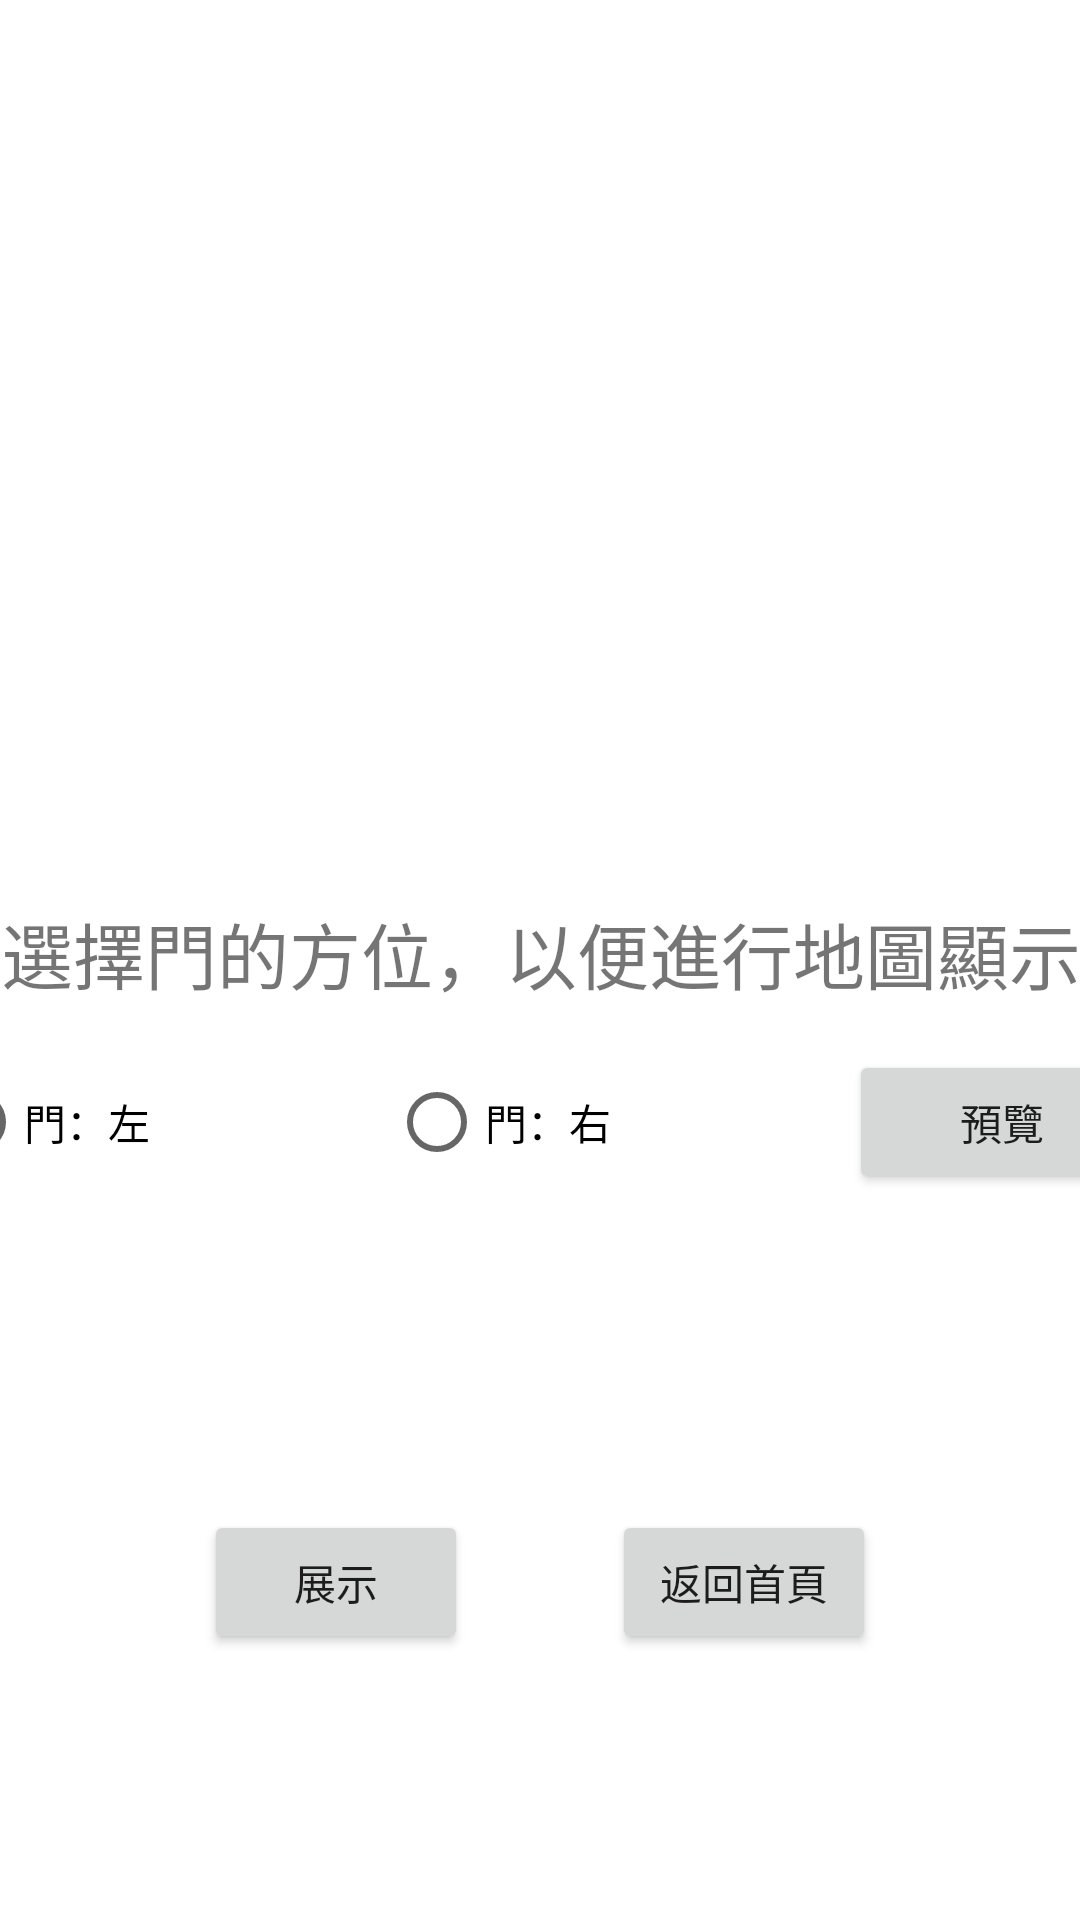

Reconstruct the res/layout file that produces this screen, plus the resources it refers to.
<!-- AndroidManifest.xml: application theme AppTheme.NoActionBar -->
<!-- res/layout/activity_map.xml -->
<?xml version="1.0" encoding="utf-8"?>
<androidx.constraintlayout.widget.ConstraintLayout xmlns:android="http://schemas.android.com/apk/res/android"
    xmlns:app="http://schemas.android.com/apk/res-auto"
    xmlns:tools="http://schemas.android.com/tools"
    android:layout_width="match_parent"
    android:layout_height="match_parent"
    tools:context=".Map">


    <LinearLayout
        android:id="@+id/draw_pic"
        android:layout_width="300dp"
        android:layout_height="300dp"
        android:orientation="vertical"
        app:layout_constraintEnd_toEndOf="parent"
        app:layout_constraintStart_toStartOf="parent"
        app:layout_constraintTop_toTopOf="parent">

    </LinearLayout>

    <Button
        android:id="@+id/back"
        android:layout_width="wrap_content"
        android:layout_height="wrap_content"
        android:text="返回首頁"
        app:layout_constraintBottom_toBottomOf="parent"
        app:layout_constraintEnd_toEndOf="parent"
        app:layout_constraintHorizontal_bias="0.75"
        app:layout_constraintStart_toStartOf="parent"
        app:layout_constraintTop_toTopOf="parent"
        app:layout_constraintVertical_bias="0.85" />

    <LinearLayout
        android:id="@+id/linearLayout"
        android:layout_width="409dp"
        android:layout_height="130dp"
        android:orientation="vertical"
        app:layout_constraintEnd_toEndOf="parent"
        app:layout_constraintStart_toStartOf="parent"
        app:layout_constraintTop_toBottomOf="@+id/draw_pic">

        <TextView
            android:id="@+id/choice_place"
            android:layout_width="match_parent"
            android:layout_height="70dp"
            android:layout_weight="1"
            android:text="選擇門的方位，以便進行地圖顯示"
            android:textAlignment="center"
            android:textDirection="ltr"
            android:textSize="24sp" />

        <RadioGroup
            android:id="@+id/select_door"
            android:layout_width="match_parent"
            android:layout_height="100dp"
            android:layout_weight="1"
            android:orientation="horizontal">

            <RadioButton
                android:id="@+id/left_door"
                android:layout_width="match_parent"
                android:layout_height="wrap_content"
                android:layout_weight="1"
                android:text="門：左" />

            <RadioButton
                android:id="@+id/right_door"
                android:layout_width="match_parent"
                android:layout_height="wrap_content"
                android:layout_weight="1"
                android:text="門：右" />

            <Button
                android:id="@+id/check_door"
                android:layout_width="match_parent"
                android:layout_height="wrap_content"
                android:layout_weight="1.2"
                android:text="預覽" />

        </RadioGroup>

    </LinearLayout>

    <Button
        android:id="@+id/display"
        android:layout_width="wrap_content"
        android:layout_height="wrap_content"
        android:text="展示"
        app:layout_constraintBottom_toBottomOf="parent"
        app:layout_constraintEnd_toEndOf="parent"
        app:layout_constraintHorizontal_bias="0.25"
        app:layout_constraintStart_toStartOf="parent"
        app:layout_constraintTop_toTopOf="parent"
        app:layout_constraintVertical_bias="0.85" />

</androidx.constraintlayout.widget.ConstraintLayout>
<!-- resources referenced by this layout -->
<resources>
  <style name="AppTheme.NoActionBar" parent="Theme.Iot_ward_app_v3">
          <item name="windowNoTitle">true</item>
          <item name="windowActionBar">false</item>
          <item name="android:windowFullscreen">false</item>
      </style>
  <style name="Theme.Iot_ward_app_v3" parent="Theme.MaterialComponents.DayNight.NoActionBar">
          
          <item name="colorPrimary">@color/purple_500</item>
          <item name="colorPrimaryVariant">@color/purple_700</item>
          <item name="colorOnPrimary">@color/white</item>
          
          <item name="colorSecondary">@color/teal_200</item>
          <item name="colorSecondaryVariant">@color/teal_700</item>
          <item name="colorOnSecondary">@color/black</item>
          
          <item name="android:statusBarColor" tools:targetApi="l">?attr/colorPrimaryVariant</item>
          
      </style>
  <color name="purple_500">#FF6200EE</color>
  <color name="purple_700">#FF3700B3</color>
  <color name="white">#FFFFFF </color>
  <color name="teal_200">#FF03DAC5</color>
  <color name="teal_700">#FF018786</color>
  <color name="black">#FF000000</color>
</resources>
